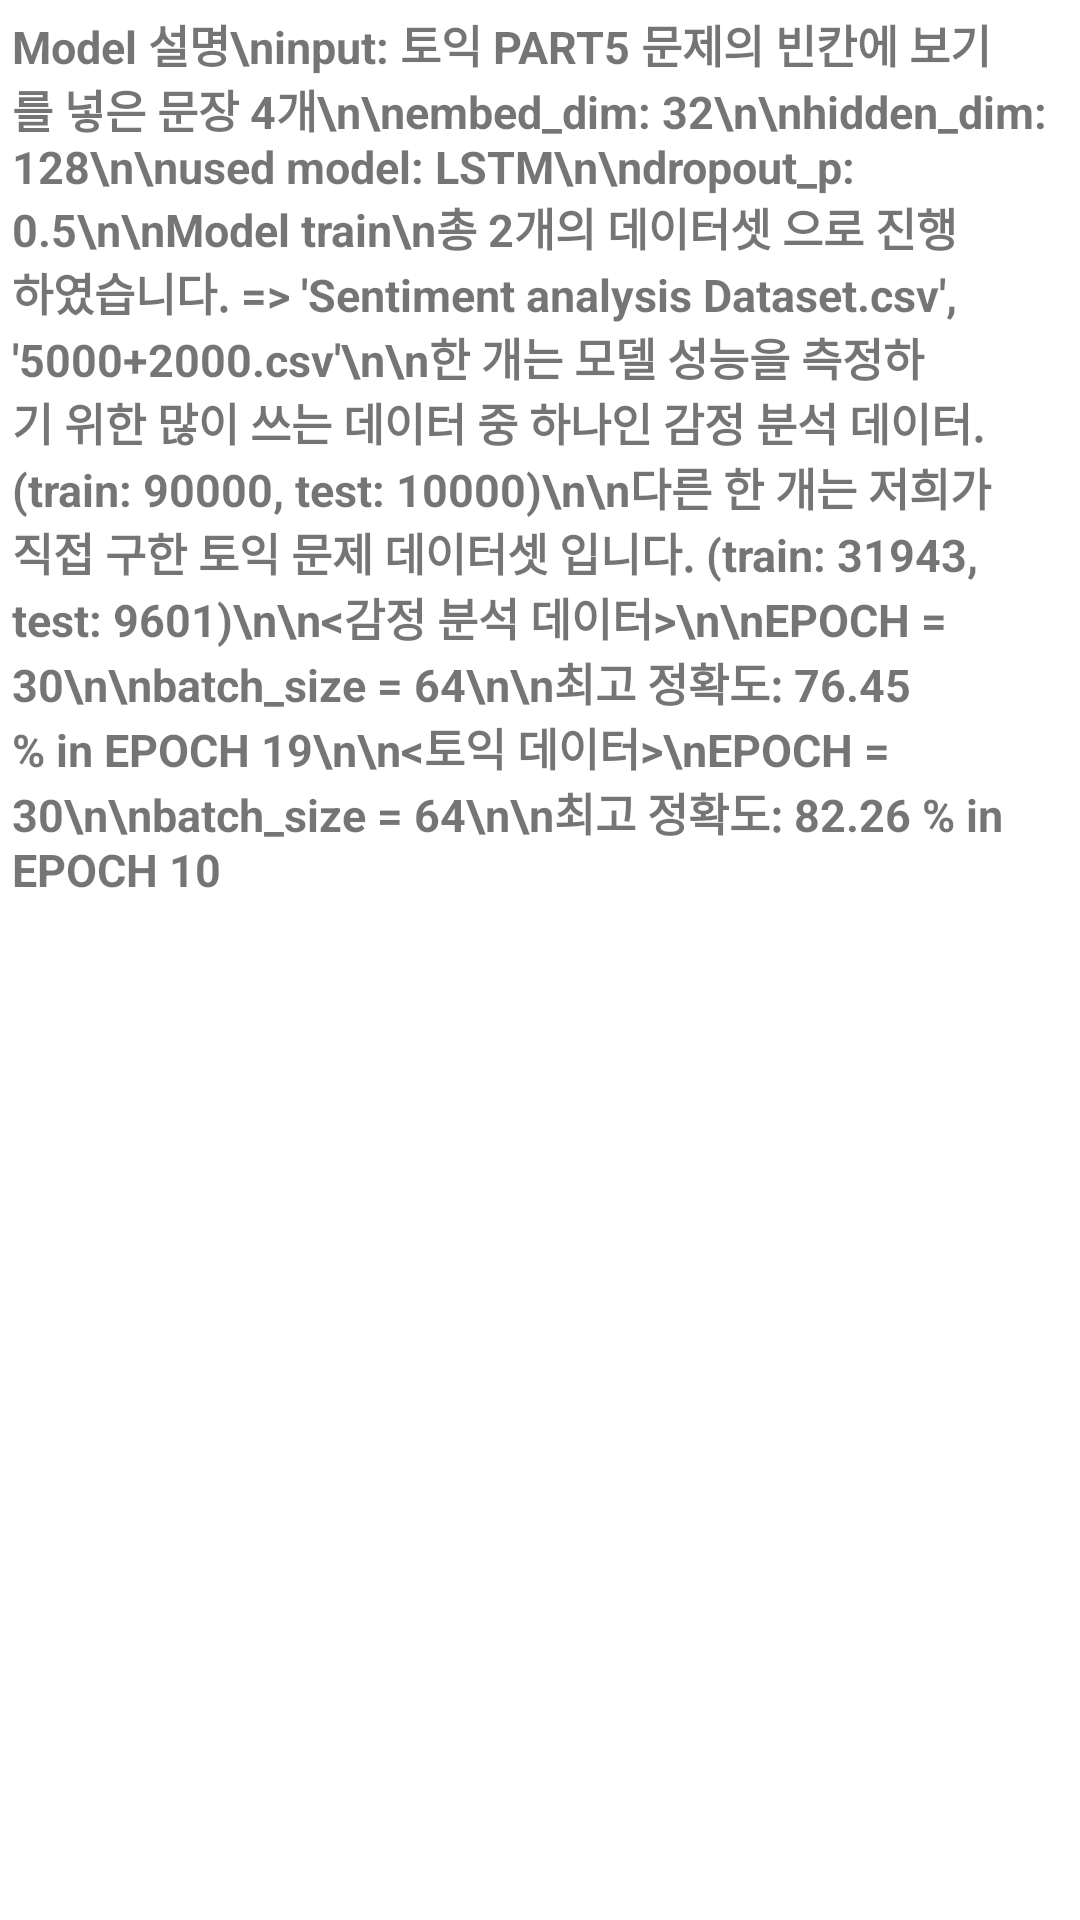

Android layout source for this screen:
<!-- AndroidManifest.xml: application theme AppTheme -->
<!-- res/layout/activity_modelscroll.xml -->
<?xml version="1.0" encoding="utf-8"?>
<ScrollView xmlns:android="http://schemas.android.com/apk/res/android"
    xmlns:tools="http://schemas.android.com/tools"
    android:id="@+id/modelscroll"
    android:layout_width="match_parent"
    android:layout_height="match_parent"
    android:background="#FFFFFF"
    android:orientation="vertical">

    <LinearLayout
        android:layout_width="match_parent"
        android:layout_height="fill_parent"
        android:orientation="vertical" >
        <TextView
            android:layout_width="wrap_content"
            android:layout_height="wrap_content"
            android:layout_gravity="center"
            android:textSize="15sp"
            android:layout_margin="4dp"
            android:textStyle="bold"
            android:text="Model 설명\ninput: 토익 PART5 문제의 빈칸에 보기를 넣은 문장 4개\n\nembed_dim: 32\n\nhidden_dim: 128\n\nused model: LSTM\n\ndropout_p: 0.5\n\nModel train\n총 2개의 데이터셋 으로 진행하였습니다. => 'Sentiment analysis Dataset.csv', '5000+2000.csv'\n\n한 개는 모델 성능을 측정하기 위한 많이 쓰는 데이터 중 하나인 감정 분석 데이터. (train: 90000, test: 10000)\n\n다른 한 개는 저희가 직접 구한 토익 문제 데이터셋 입니다. (train: 31943, test: 9601)\n\n&lt;감정 분석 데이터&gt;\n\nEPOCH = 30\n\nbatch_size = 64\n\n최고 정확도: 76.45 % in EPOCH 19\n\n&lt;토익 데이터&gt;\nEPOCH = 30\n\nbatch_size = 64\n\n최고 정확도: 82.26 % in EPOCH 10"
            android:typeface="normal"/>
    </LinearLayout>




</ScrollView>
<!-- resources referenced by this layout -->
<resources>
  <style name="AppTheme" parent="Theme.AppCompat.Light.DarkActionBar">
          
          <item name="colorPrimary">#80d8ff</item>
          <item name="colorPrimaryDark">#49a7cc</item>
      </style>
</resources>
